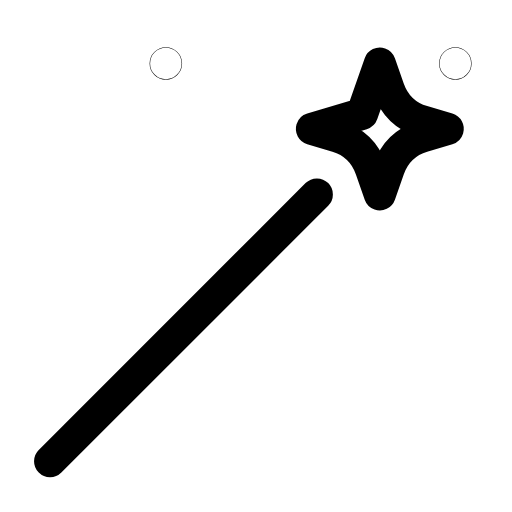
t = 0.00 s
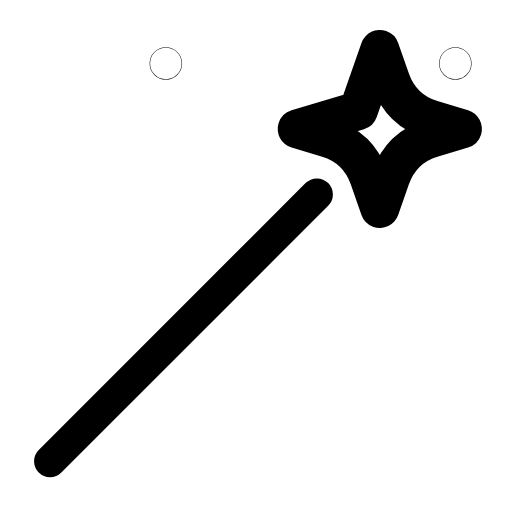
t = 0.30 s
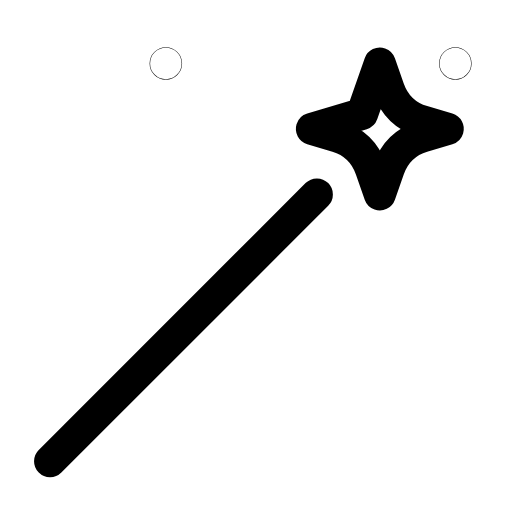
t = 0.60 s
t = 0.90 s: frame unchanged from t = 0.00 s, image omitted
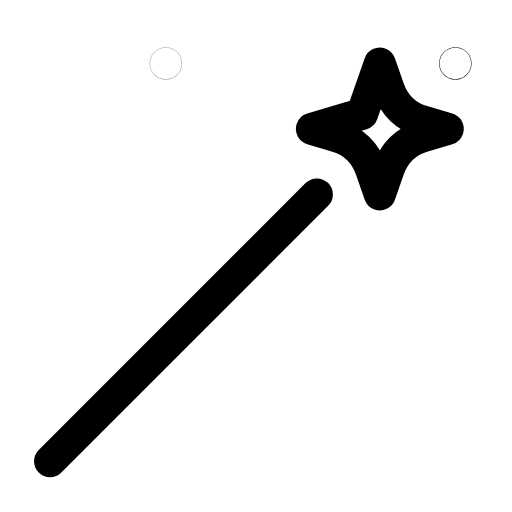
t = 1.20 s
t = 1.50 s: frame unchanged from t = 0.00 s, image omitted

The animated SVG that drew these frames (rendered in a browser with its animation timeline set to each time). Animation: 3 SMIL elements (animate=2,animateTransform=1); one cycle of 1.80 s, repeats indefinitely.

<svg xmlns="http://www.w3.org/2000/svg" width="24" height="24" viewBox="0 0 24 24" fill="none"><g transform="translate(-2.138 -2.216) scale(1.18)"><line stroke="currentColor" stroke-width="1.271" stroke-linecap="round" stroke-linejoin="round" fill="none" x1="3.8" y1="20.2" x2="14.4" y2="9.6"></line><g transform="translate(16.9 7)"><g><animateTransform attributeName="transform" type="scale" values="1;1;1.22;1;1;1;1;1.22;1;1;1" keyTimes="0;0.117;0.207;0.306;0.45;0.6;0.696;0.762;0.822;0.9;1" dur="1.8s" repeatCount="indefinite" calcMode="spline" keySplines="0.16 1 0.3 1;0.16 1 0.3 1;0.16 1 0.3 1;0.16 1 0.3 1;0.16 1 0.3 1;0.16 1 0.3 1;0.16 1 0.3 1;0.16 1 0.3 1;0.16 1 0.3 1;0.16 1 0.3 1"/><g transform="translate(-16.9 -7)"><g><path stroke="currentColor" stroke-width="1.271" stroke-linecap="round" stroke-linejoin="round" fill="none" d="M16.9 4.4L17.25 5.4Q17.6 6.4 18.6 6.7L19.6 7L18.6 7.3Q17.6 7.6 17.25 8.6L16.9 9.6L16.55 8.6Q16.2 7.6 15.2 7.3L14.2 7L16.2 6.4Z"></path></g></g></g></g><circle stroke="currentColor" stroke-width="1.271" stroke-linecap="round" stroke-linejoin="round" fill="none" cx="19.9" cy="4.4" r="0.01"><animate attributeName="opacity" values="1;1;0.15;1;1;1;1;0.15;1;1;1" keyTimes="0;0.18;0.234;0.288;0.45;0.6;0.708;0.744;0.78;0.9;1" dur="1.8s" repeatCount="indefinite" calcMode="spline" keySplines="0.16 1 0.3 1;0.16 1 0.3 1;0.16 1 0.3 1;0.16 1 0.3 1;0.16 1 0.3 1;0.16 1 0.3 1;0.16 1 0.3 1;0.16 1 0.3 1;0.16 1 0.3 1;0.16 1 0.3 1"/></circle><circle stroke="currentColor" stroke-width="1.271" stroke-linecap="round" stroke-linejoin="round" fill="none" cx="8.4" cy="4.4" r="0.01"><animate attributeName="opacity" values="1;1;0.15;1;1;1;1;0.15;1;1;1" keyTimes="0;0.252;0.306;0.36;0.45;0.6;0.66;0.696;0.732;0.9;1" dur="1.8s" repeatCount="indefinite" calcMode="spline" keySplines="0.16 1 0.3 1;0.16 1 0.3 1;0.16 1 0.3 1;0.16 1 0.3 1;0.16 1 0.3 1;0.16 1 0.3 1;0.16 1 0.3 1;0.16 1 0.3 1;0.16 1 0.3 1;0.16 1 0.3 1"/></circle></g></svg>
